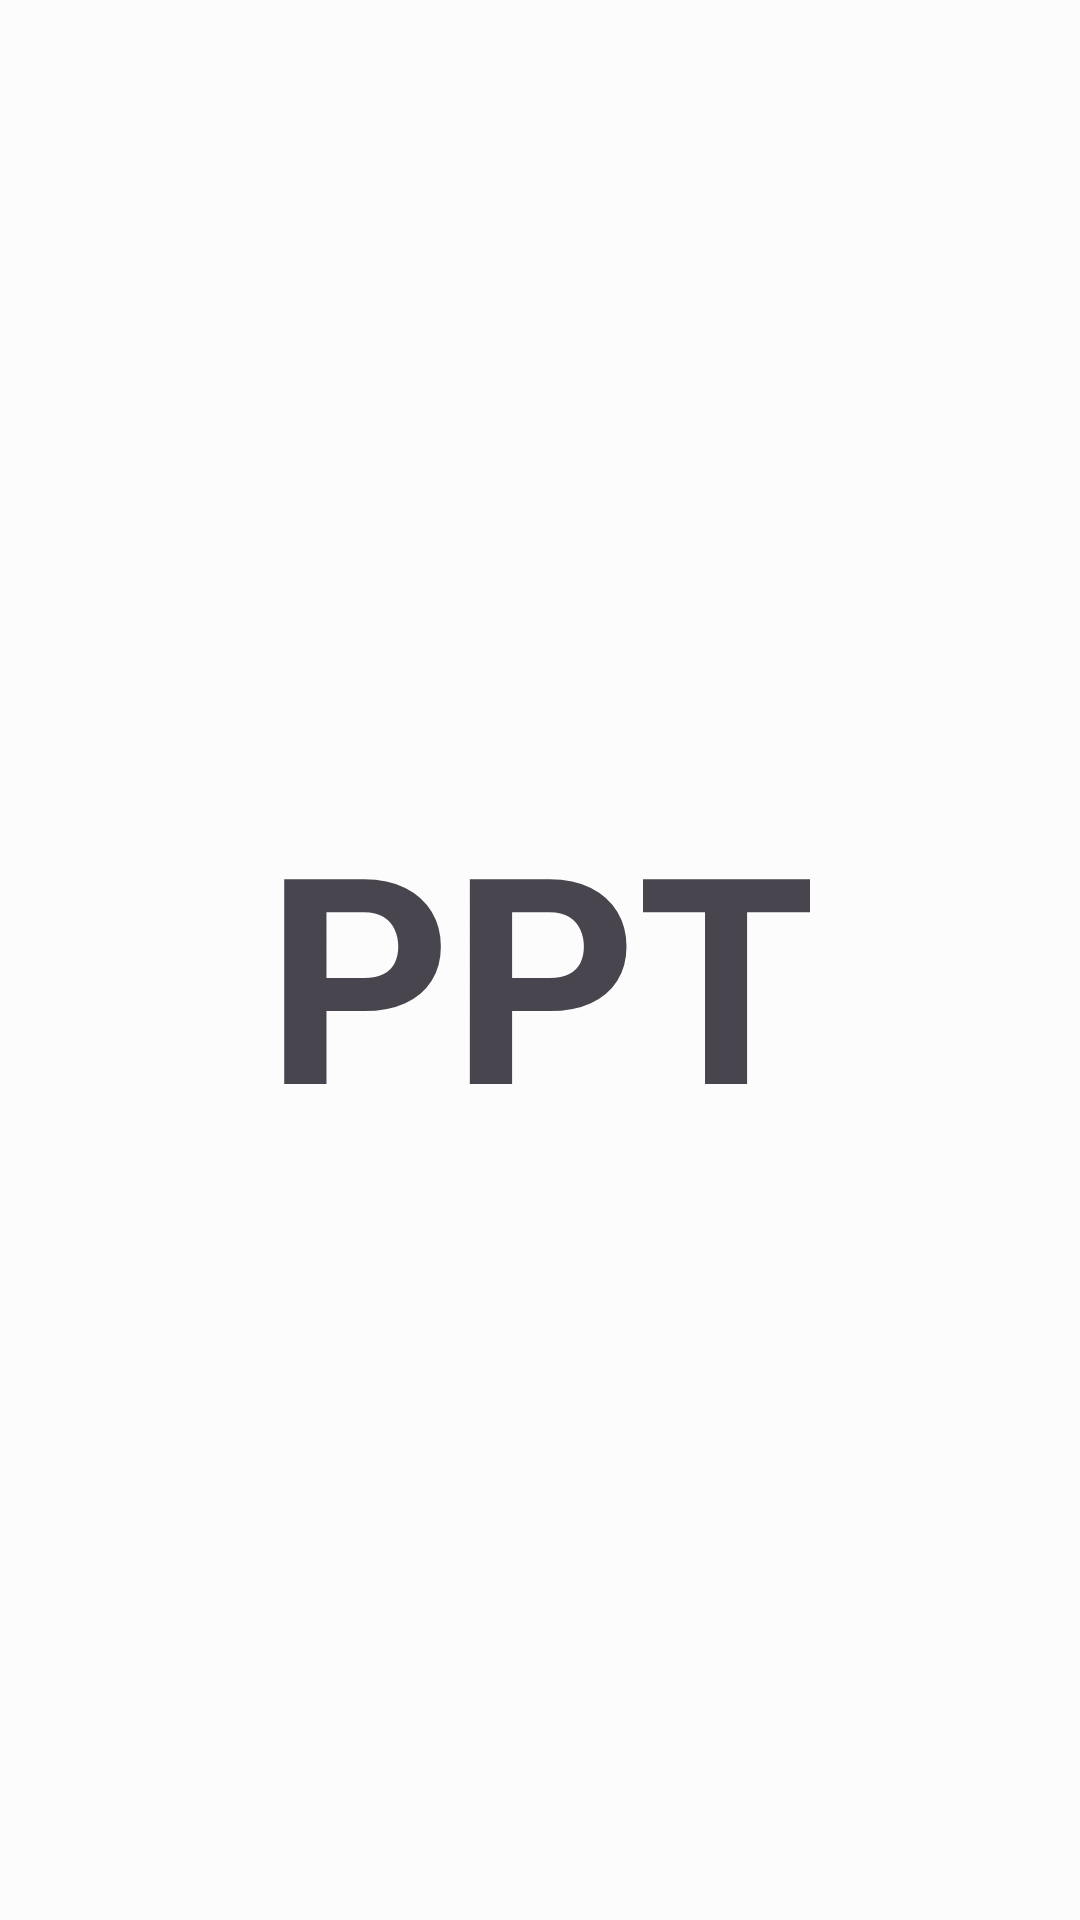

Produce the Android XML layout that renders to this screen, including the resource entries it uses.
<!-- AndroidManifest.xml: application theme Theme.PPT -->
<!-- res/layout/splash_screen.xml -->
<?xml version="1.0" encoding="utf-8"?>
<androidx.constraintlayout.widget.ConstraintLayout xmlns:android="http://schemas.android.com/apk/res/android"
    xmlns:app="http://schemas.android.com/apk/res-auto"
    xmlns:tools="http://schemas.android.com/tools"
    android:layout_width="match_parent"
    android:layout_height="match_parent">

    <androidx.constraintlayout.widget.ConstraintLayout
        android:layout_width="match_parent"
        android:background="@color/backgroundColor"
        android:layout_height="match_parent">

        <TextView
            android:id="@+id/AppName"
            android:layout_width="201dp"
            android:layout_height="121dp"
            android:layout_marginStart="105dp"
            android:layout_marginTop="305dp"
            android:layout_marginEnd="105dp"
            android:layout_marginBottom="305dp"
            android:text="PPT"
            android:textAlignment="center"
            android:textSize="96sp"
            android:textStyle="bold"
            app:layout_constraintBottom_toBottomOf="parent"
            app:layout_constraintEnd_toEndOf="parent"
            app:layout_constraintStart_toStartOf="parent"
            app:layout_constraintTop_toTopOf="parent" />
    </androidx.constraintlayout.widget.ConstraintLayout>
</androidx.constraintlayout.widget.ConstraintLayout>
<!-- resources referenced by this layout -->
<resources>
  <color name="backgroundColor">#FCFCFC</color>
  <style name="Theme.PPT" parent="Base.Theme.PPT" />
  <style name="Base.Theme.PPT" parent="Theme.Material3.DayNight.NoActionBar">
          
          
      </style>
</resources>
